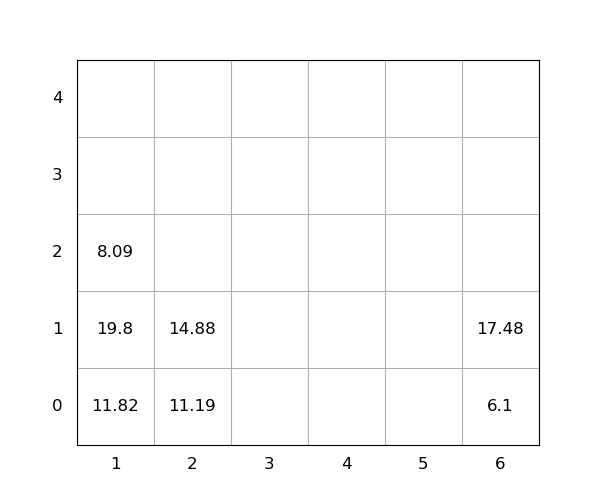

Source data for this figure (header and first rows):
idx, loc_x, loc_y, loc_z, weight, seq, emerg, reloc, size(ft)
1, 6, 0, 0, 6.1, 0, 0, 0, 20
2, 6, 0, 1, 17.48, 0, 0, 0, 20
3, 1, 0, 0, 11.82, 1, 0, 1.0, 20
4, 2, 0, 0, 11.19, 2, 0, 0, 20
5, 1, 0, 1, 19.8, 3, 0, 1.0, 20
6, 1, 0, 2, 8.09, 4, 0, 1.0, 20
7, 2, 0, 1, 14.88, 5, 0, 0, 20
